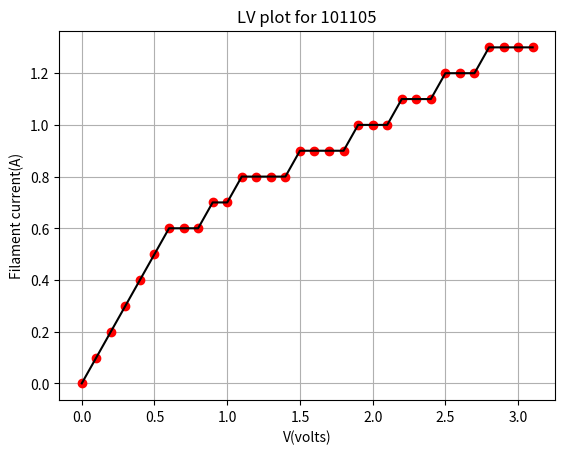

This chart was generated by the following Python code:
# V vs I for 101105
import matplotlib.pyplot as plt
import numpy as np
V = np.arange(0,3.2,0.1)
I = [0,0.1,0.2,0.3,0.4,0.5,0.6,0.6,0.6,0.7,0.7,0.8,0.8,0.8,0.8,0.9,0.9,0.9,0.9,1,1,1,1.1,1.1,1.1,1.2,1.2,1.2,1.3,1.3,1.3,1.3];

plt.plot(V,I,'ro')
plt.plot(V,I,'k-')

plt.grid()
plt.xlabel('V(volts)')
plt.ylabel('Filament current(A)')
plt.title('LV plot for 101105')
plt.show()
